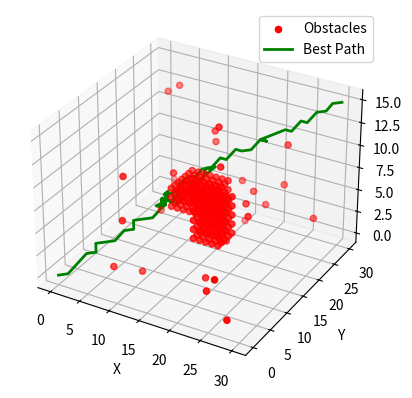

Source code (Python):
import numpy as np
import random
import matplotlib.pyplot as plt

# Genetic Algorithm for optimizing paths
class GeneticAlgorithm:
    def __init__(self, population_size, generations, mutation_rate):
        self.population_size = population_size
        self.generations = generations
        self.mutation_rate = mutation_rate
        self.population = []

    def initialize_population(self, source, destination, environment):
        # Generate initial population using UAVPathPlanner
        for _ in range(self.population_size):
            planner = UAVPathPlanner(source, destination, environment)
            path = planner.find_path()
            self.population.append(path)

    def fitness_function(self, path):
        # Fitness based on path length and straightness
        path_length = len(path)
        straightness_penalty = sum(
            1 for i in range(1, len(path) - 1) if path[i - 1] != path[i + 1]
        )
        return -path_length - straightness_penalty

    def selection(self):
        # Roulette wheel selection
        fitness_scores = [self.fitness_function(path) for path in self.population]
        total_fitness = sum(fitness_scores)
        probabilities = [score / total_fitness for score in fitness_scores]
        parents = random.choices(self.population, probabilities, k=2)
        return parents

    def crossover(self, parent1, parent2):
        # Single-point crossover
        split_point = random.randint(1, min(len(parent1), len(parent2)) - 1)
        child1 = parent1[:split_point] + parent2[split_point:]
        child2 = parent2[:split_point] + parent1[split_point:]
        return child1, child2

    def mutate(self, path):
        # Randomly modify a waypoint in the path
        if len(path) > 2 and random.random() < self.mutation_rate:
            mutate_idx = random.randint(1, len(path) - 2)
            planner = UAVPathPlanner(path[mutate_idx - 1], path[-1], environment)
            path[mutate_idx] = planner.dodge_obstacle(path[mutate_idx - 1], path[-1])

    def evolve(self):
        new_population = []
        for _ in range(self.population_size // 2):
            parent1, parent2 = self.selection()
            child1, child2 = self.crossover(parent1, parent2)
            self.mutate(child1)
            self.mutate(child2)
            new_population.extend([child1, child2])
        self.population = new_population

    def run(self, source, destination, environment):
        self.initialize_population(source, destination, environment)
        for generation in range(self.generations):
            self.evolve()
            best_path = max(self.population, key=self.fitness_function)
            print(f"Generation {generation + 1}, Best Fitness: {self.fitness_function(best_path)}")
        return best_path

    def plot_paths(self, environment, best_path):
        fig = plt.figure()
        ax = fig.add_subplot(111, projection='3d')

        # Plot obstacles
        obstacles = np.array(environment.obstacles)
        ax.scatter(obstacles[:, 0], obstacles[:, 1], obstacles[:, 2], c='red', label='Obstacles')

        # Plot best path
        best_path = np.array(best_path)
        ax.plot(best_path[:, 0], best_path[:, 1], best_path[:, 2], c='green', linewidth=2, label='Best Path')

        ax.set_xlabel('X')
        ax.set_ylabel('Y')
        ax.set_zlabel('Z')
        plt.legend()
        plt.show()
        
# Environment class with larger and strategically placed obstacles
class Environment:
    def __init__(self, x_bounds, y_bounds, z_bounds, num_random_obstacles=30):
        self.x_bounds = x_bounds
        self.y_bounds = y_bounds
        self.z_bounds = z_bounds
        self.num_random_obstacles = num_random_obstacles
        self.obstacles = self.generate_obstacles()

    def generate_obstacles(self):
        obstacles = []

        # Add 2 large obstacles in the middle of the environment
        mid_x = (self.x_bounds[0] + self.x_bounds[1]) // 2
        mid_y = (self.y_bounds[0] + self.y_bounds[1]) // 2
        mid_z = (self.z_bounds[0] + self.z_bounds[1]) // 2

        # First large obstacle (cuboid)
        for dx in range(-3, 4):
            for dy in range(-3, 4):
                for dz in range(-1, 2):  # Shorter in height
                    obstacles.append((mid_x + dx, mid_y + dy, mid_z + dz))

        # Second large obstacle (cuboid)
        for dx in range(-2, 3):
            for dy in range(-2, 3):
                for dz in range(-2, 3):
                    obstacles.append((mid_x + dx + 5, mid_y + dy - 5, mid_z + dz))

        # Add random obstacles scattered around the environment
        for _ in range(self.num_random_obstacles):
            x = np.random.randint(*self.x_bounds)
            y = np.random.randint(*self.y_bounds)
            z = np.random.randint(*self.z_bounds)
            obstacles.append((x, y, z))

        return list(set(obstacles))  # Remove duplicates

# UAV Path Planner for individual path generation
class UAVPathPlanner:
    def __init__(self, source, destination, environment):
        self.source = source
        self.destination = destination
        self.environment = environment
        self.path = [self.source]

    def is_within_bounds(self, point):
        x, y, z = point
        return (
            self.environment.x_bounds[0] <= x <= self.environment.x_bounds[1]
            and self.environment.y_bounds[0] <= y <= self.environment.y_bounds[1]
            and self.environment.z_bounds[0] <= z <= self.environment.z_bounds[1]
        )

    def is_collision(self, point):
        return point in self.environment.obstacles

    def compute_straight_line(self, start, end):
        points = []
        num_steps = max(abs(end[0] - start[0]), abs(end[1] - start[1]), abs(end[2] - start[2]))
        for t in np.linspace(0, 1, num_steps + 1):
            x = int(round(start[0] + t * (end[0] - start[0])))
            y = int(round(start[1] + t * (end[1] - start[1])))
            z = int(round(start[2] + t * (end[2] - start[2])))
            points.append((x, y, z))
        return points

    def dodge_obstacle(self, current, target):
        possible_moves = [
            (1, 0, 0), (-1, 0, 0),
            (0, 1, 0), (0, -1, 0),
            (0, 0, 1), (0, 0, -1),
        ]
        random.shuffle(possible_moves)  # Add randomness for diversity
        for move in possible_moves:
            next_point = (current[0] + move[0], current[1] + move[1], current[2] + move[2])
            if self.is_within_bounds(next_point) and not self.is_collision(next_point):
                return next_point
        return current  # Edge case: no move possible

    def find_path(self):
        current = self.source
        while current != self.destination:
            straight_line = self.compute_straight_line(current, self.destination)
            for point in straight_line:
                if self.is_collision(point):
                    current = self.dodge_obstacle(current, self.destination)
                    break
                else:
                    self.path.append(point)
                    current = point
                    if current == self.destination:
                        break
        return self.path

# Sample Input
x_bounds = (0, 30)
y_bounds = (0, 30)
z_bounds = (0, 15)
source = (0, 0, 0)
destination = (30, 30, 15)

# Generate environment
environment = Environment(x_bounds, y_bounds, z_bounds)

# Run GA
ga = GeneticAlgorithm(population_size=20, generations=30, mutation_rate=0.2)
best_path = ga.run(source, destination, environment)
ga.plot_paths(environment, best_path)